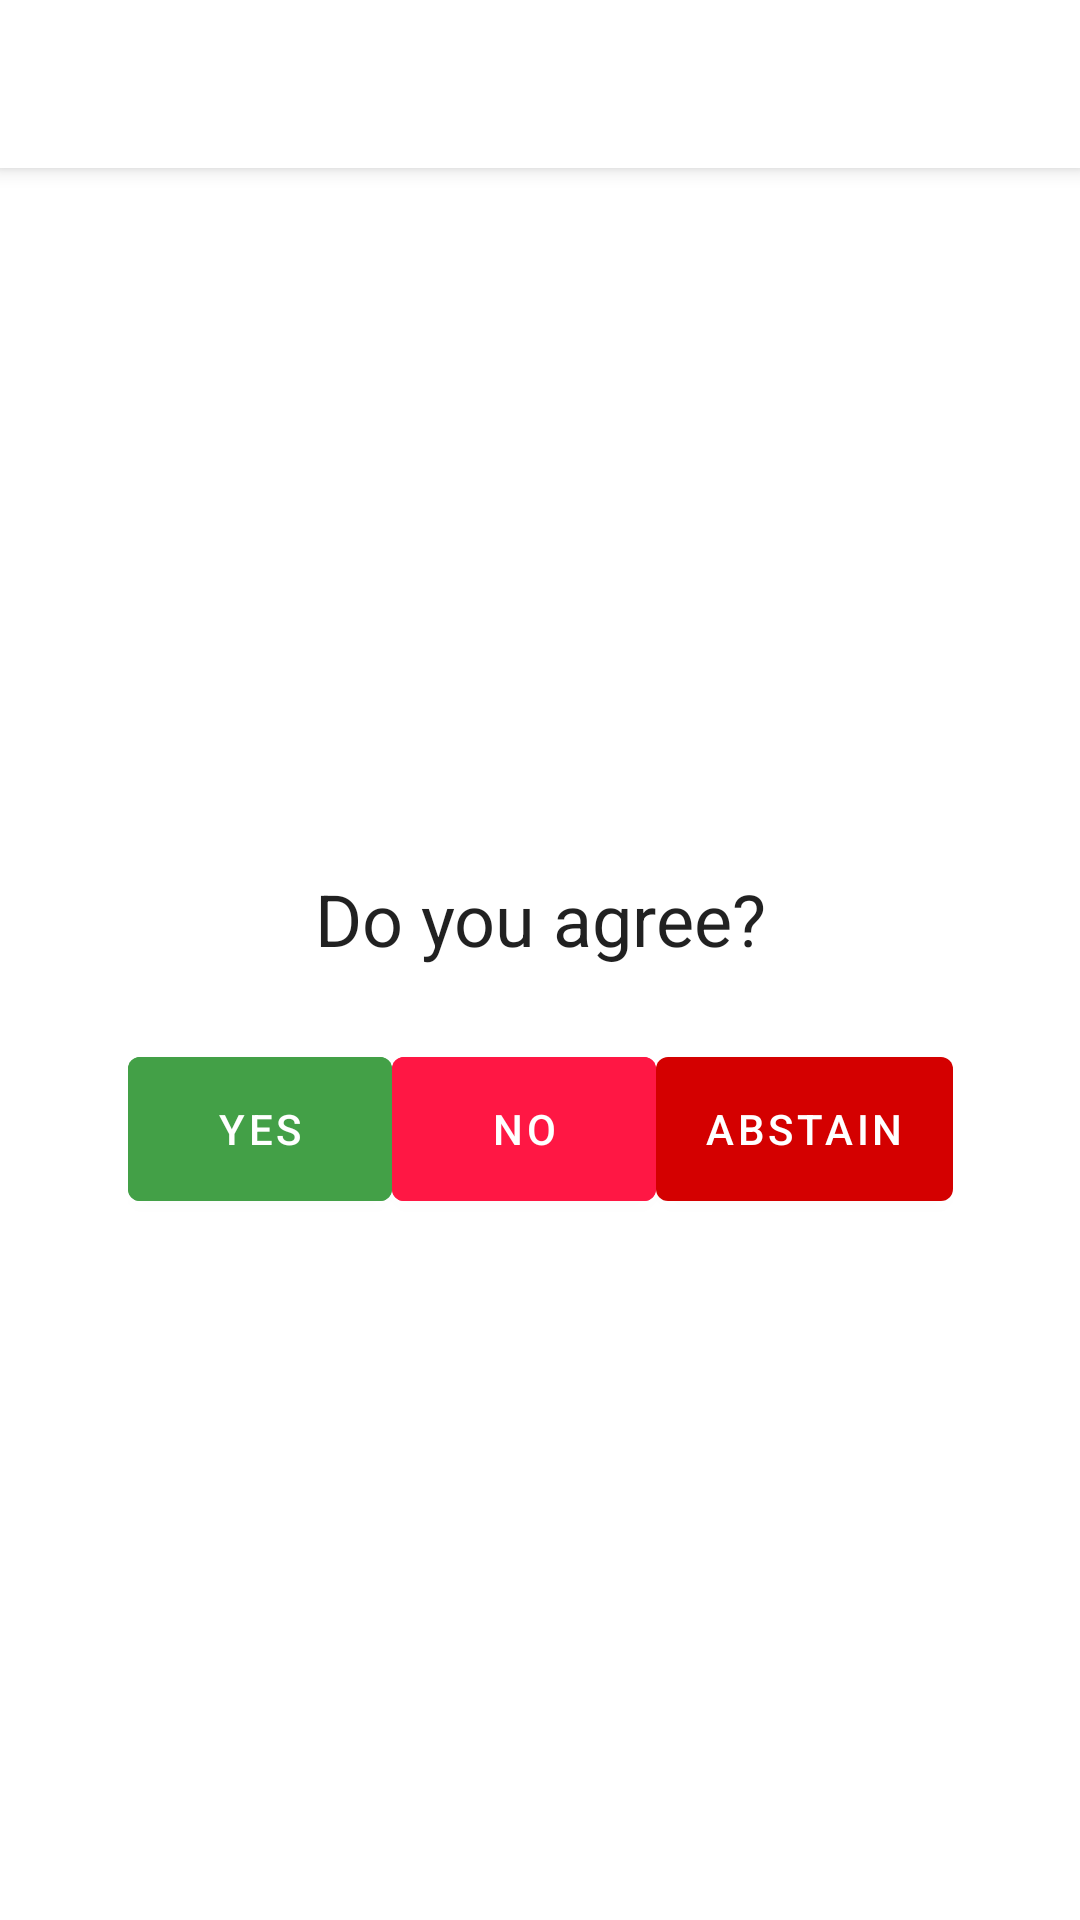

Here is an Android app screen rendered from its layout file. Give the layout XML and the strings, colors and styles it references.
<!-- AndroidManifest.xml: application theme AppTheme -->
<!-- res/layout/activity_poll.xml -->
<?xml version="1.0" encoding="utf-8"?>
<androidx.coordinatorlayout.widget.CoordinatorLayout xmlns:android="http://schemas.android.com/apk/res/android"
    xmlns:app="http://schemas.android.com/apk/res-auto"
    xmlns:tools="http://schemas.android.com/tools"
    android:layout_width="match_parent"
    android:layout_height="match_parent"
    tools:context=".poll.PollActivity">

    <com.google.android.material.appbar.AppBarLayout
        android:layout_width="match_parent"
        android:layout_height="wrap_content"
        android:theme="@style/AppTheme.AppBarOverlay">

        <androidx.appcompat.widget.Toolbar
            android:id="@+id/toolbar"
            android:layout_width="match_parent"
            android:layout_height="?attr/actionBarSize"
            android:background="#fff"
            app:popupTheme="@style/AppTheme.PopupOverlay" />

    </com.google.android.material.appbar.AppBarLayout>

    <include layout="@layout/content_poll" />

</androidx.coordinatorlayout.widget.CoordinatorLayout>
<!-- res/layout/content_poll.xml (included above) -->
<?xml version="1.0" encoding="utf-8"?>
<androidx.constraintlayout.widget.ConstraintLayout xmlns:android="http://schemas.android.com/apk/res/android"
    xmlns:app="http://schemas.android.com/apk/res-auto"
    xmlns:tools="http://schemas.android.com/tools"
    android:layout_width="match_parent"
    android:layout_height="match_parent"
    app:layout_behavior="@string/appbar_scrolling_view_behavior"
    tools:context=".poll.PollActivity"
    tools:showIn="@layout/activity_poll">

    <TextView
        android:id="@+id/textView"
        android:layout_width="wrap_content"
        android:layout_height="wrap_content"
        android:layout_marginStart="8dp"
        android:layout_marginEnd="8dp"
        android:layout_marginBottom="24dp"
        android:text="Do you agree?"
        android:textAppearance="@style/TextAppearance.AppCompat.Headline"
        app:layout_constraintBottom_toTopOf="@id/linearLayout"
        app:layout_constraintEnd_toEndOf="parent"
        app:layout_constraintStart_toStartOf="parent"
        app:layout_constraintTop_toTopOf="parent"
        app:layout_constraintVertical_chainStyle="packed" />


    <LinearLayout
        android:id="@+id/linearLayout"
        android:layout_width="wrap_content"
        android:layout_height="wrap_content"
        android:layout_marginStart="16dp"
        android:layout_marginEnd="16dp"
        app:layout_constraintBottom_toBottomOf="parent"
        app:layout_constraintEnd_toEndOf="parent"
        app:layout_constraintStart_toStartOf="parent"
        app:layout_constraintTop_toBottomOf="@id/textView">

        <Button
            android:id="@+id/button_yes"
            android:layout_width="wrap_content"
            android:layout_height="60dp"
            android:backgroundTint="#43A047"
            android:text="Yes"
            android:textColor="#fff"
            tools:layout_editor_absoluteX="81dp"
            tools:layout_editor_absoluteY="350dp" />

        <Button
            android:id="@+id/button_no"
            android:layout_width="wrap_content"
            android:layout_height="60dp"
            android:backgroundTint="#FF1744"
            android:text="No"
            android:textColor="#fff"
            tools:layout_editor_absoluteX="81dp"
            tools:layout_editor_absoluteY="350dp" />

        <Button
            android:id="@+id/button_abstain"
            android:layout_width="wrap_content"
            android:layout_height="60dp"
            android:text="Abstain"
            tools:layout_editor_absoluteX="235dp"
            tools:layout_editor_absoluteY="350dp" />

    </LinearLayout>

</androidx.constraintlayout.widget.ConstraintLayout>
<!-- resources referenced by this layout -->
<resources>
  <style name="AppTheme.AppBarOverlay" parent="ThemeOverlay.AppCompat.ActionBar" />
  <style name="AppTheme.PopupOverlay" parent="ThemeOverlay.AppCompat.Light" />
  <style name="AppTheme" parent="Theme.MaterialComponents.Light">
          
          <item name="colorPrimary">@color/red</item>
          <item name="colorPrimaryDark">@color/white</item>
          <item name="colorAccent">@color/red</item>
          <item name="android:windowLightStatusBar" tools:targetApi="m">true</item>
      </style>
  <color name="red">#D40000</color>
  <color name="white">#fff</color>
</resources>
